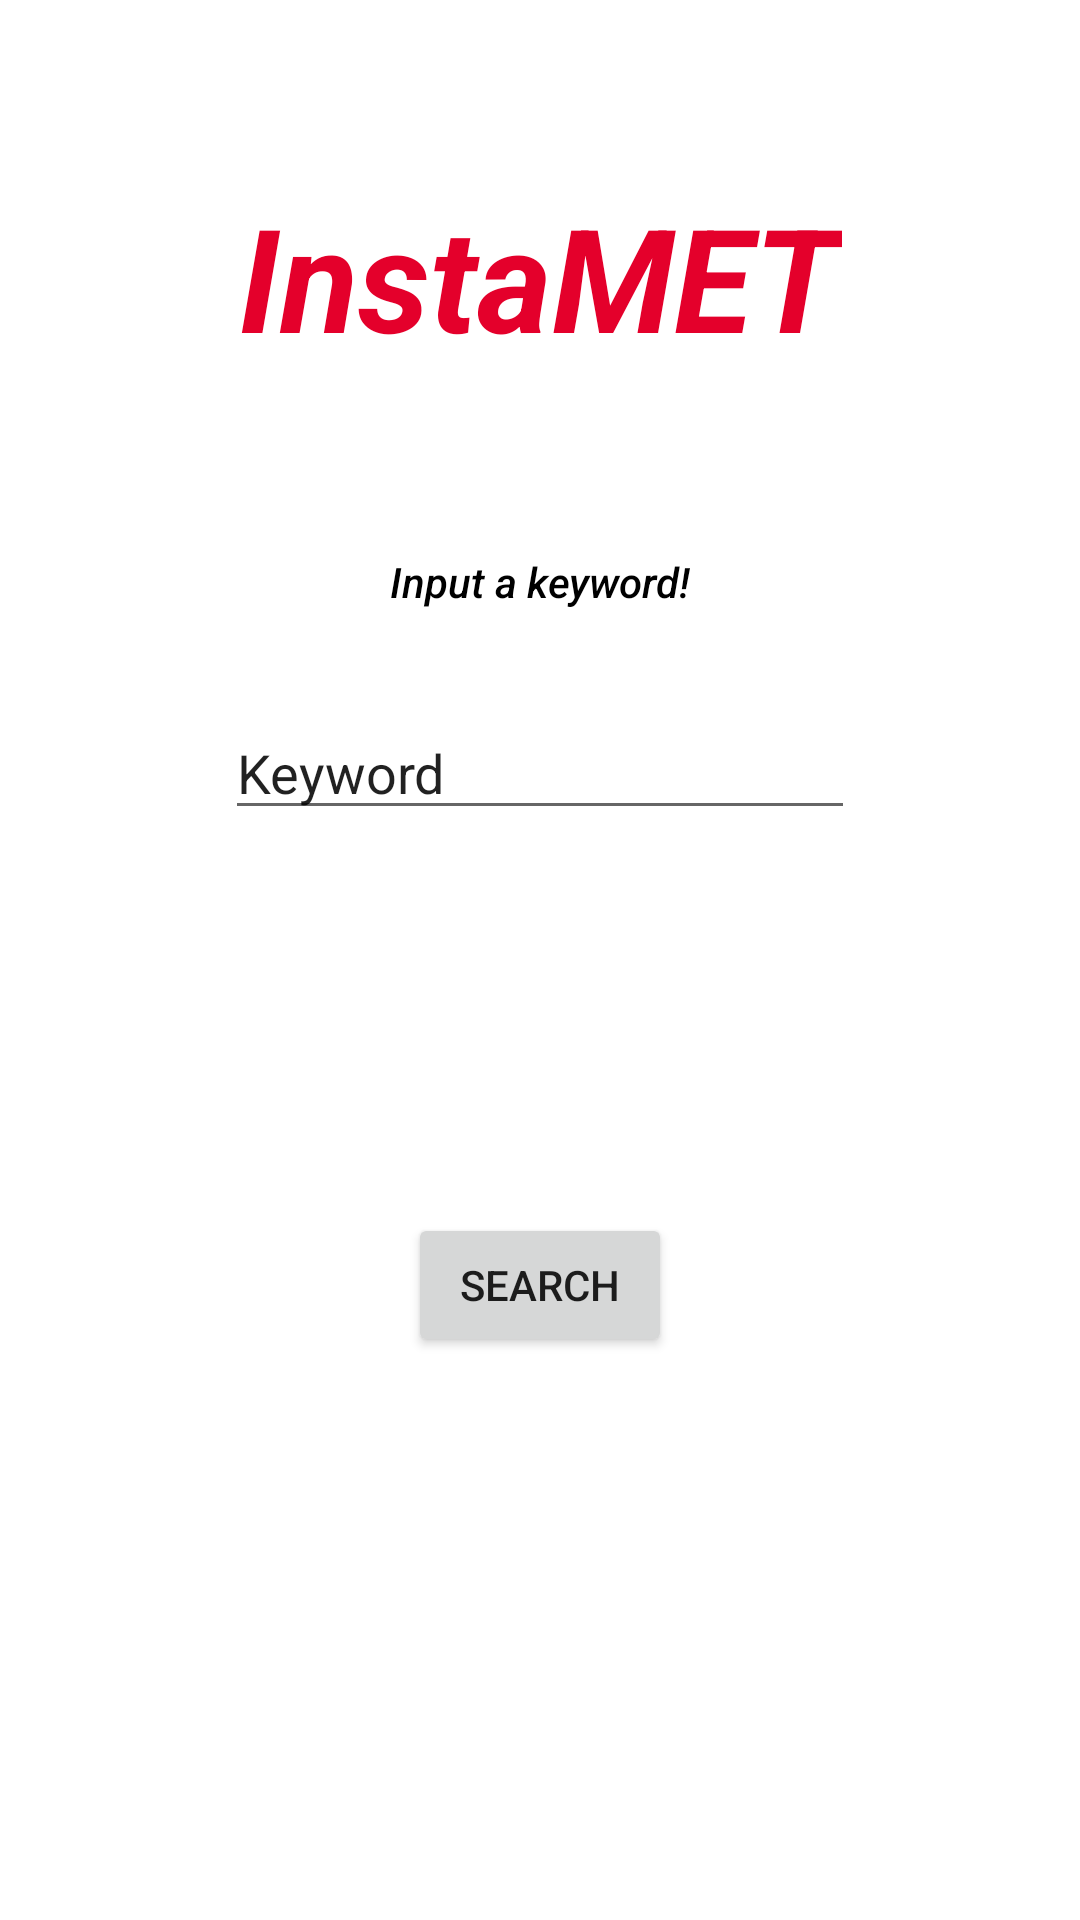

Produce the Android XML layout that renders to this screen, including the resource entries it uses.
<!-- AndroidManifest.xml: application theme Theme.InstaMET -->
<!-- res/layout/main_fragment.xml -->
<?xml version="1.0" encoding="utf-8"?>
<androidx.constraintlayout.widget.ConstraintLayout xmlns:android="http://schemas.android.com/apk/res/android"
    xmlns:app="http://schemas.android.com/apk/res-auto"
    xmlns:tools="http://schemas.android.com/tools"
    android:id="@+id/main"
    android:layout_width="match_parent"
    android:layout_height="match_parent"
    tools:context=".ui.main.MainFragment">

    <TextView
        android:id="@+id/title_textView"
        android:layout_width="wrap_content"
        android:layout_height="wrap_content"
        android:layout_marginTop="60dp"
        android:text="@string/app_name"
        android:textAlignment="center"
        android:textAllCaps="false"
        android:textColor="@color/met_red"
        android:textSize="48sp"
        android:textStyle="bold|italic"
        app:layout_constraintEnd_toEndOf="parent"
        app:layout_constraintStart_toStartOf="parent"
        app:layout_constraintTop_toTopOf="parent" />

    <TextView
        android:id="@+id/keyword_textView"
        android:layout_width="wrap_content"
        android:layout_height="wrap_content"
        android:layout_marginTop="60dp"
        android:fontFamily="sans-serif-medium"
        android:text="@string/input_keyword"
        android:textColor="@color/black"
        android:textStyle="italic"
        app:layout_constraintEnd_toEndOf="parent"
        app:layout_constraintStart_toStartOf="parent"
        app:layout_constraintTop_toBottomOf="@+id/title_textView" />

    <EditText
        android:id="@+id/keyword_input_textView"
        android:layout_width="wrap_content"
        android:layout_height="wrap_content"
        android:layout_marginTop="32dp"
        android:ems="10"
        android:inputType="textPersonName"
        android:text="@string/keyword"
        app:layout_constraintEnd_toEndOf="parent"
        app:layout_constraintStart_toStartOf="parent"
        app:layout_constraintTop_toBottomOf="@+id/keyword_textView" />

    <Button
        android:id="@+id/search_button"
        android:layout_width="wrap_content"
        android:layout_height="wrap_content"
        android:layout_marginBottom="60dp"
        android:text="@string/search"
        app:layout_constraintBottom_toBottomOf="parent"
        app:layout_constraintEnd_toEndOf="parent"
        app:layout_constraintStart_toStartOf="parent"
        app:layout_constraintTop_toBottomOf="@+id/keyword_input_textView" />
</androidx.constraintlayout.widget.ConstraintLayout>
<!-- resources referenced by this layout -->
<resources>
  <color name="black">#FF000000</color>
  <color name="met_red">#e4002b</color>
  <string name="app_name">InstaMET</string>
  <string name="input_keyword">Input a keyword!</string>
  <string name="keyword">Keyword</string>
  <string name="search">Search</string>
  <style name="Theme.InstaMET" parent="Theme.MaterialComponents.DayNight.DarkActionBar">
          
          <item name="colorPrimary">@color/met_red</item>
          <item name="colorPrimaryVariant">@color/met_red_dark</item>
          <item name="colorOnPrimary">@color/white</item>
          
          <item name="colorSecondary">@color/light_gray</item>
          <item name="colorSecondaryVariant">@color/dark_gray</item>
          <item name="colorOnSecondary">@color/white</item>
          
          <item name="android:statusBarColor" tools:targetApi="l">?attr/colorPrimaryVariant</item>
          
      </style>
  <color name="met_red_dark">#AC0222</color>
  <color name="white">#FFFFFFFF</color>
  <color name="light_gray">#9e9d9d</color>
  <color name="dark_gray">#707070</color>
</resources>
